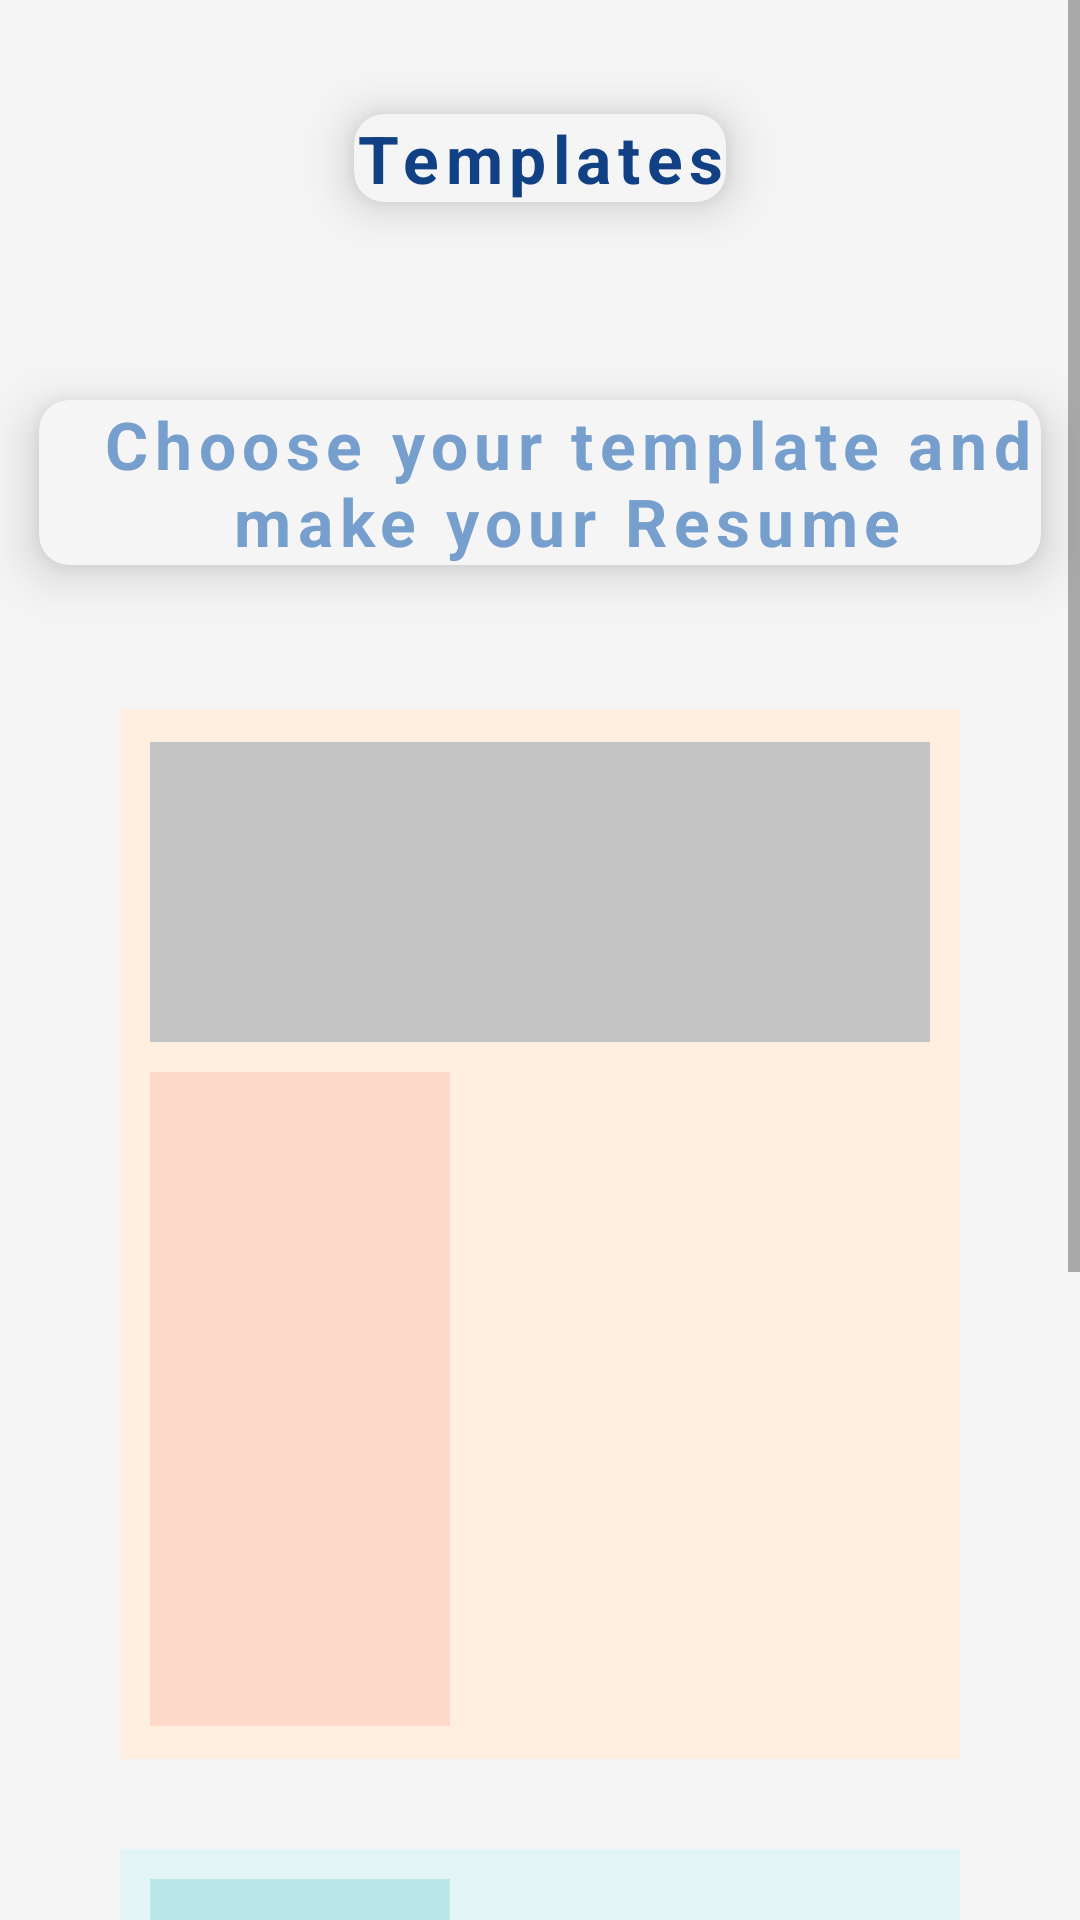

This screen was rendered from an Android layout file. Write that file and the resources it references.
<!-- AndroidManifest.xml: application theme Theme.ResumeMaker -->
<!-- res/layout/activity_eighth.xml -->
<?xml version="1.0" encoding="utf-8"?>
<ScrollView xmlns:android="http://schemas.android.com/apk/res/android"
    xmlns:app="http://schemas.android.com/apk/res-auto"
    xmlns:tools="http://schemas.android.com/tools"
    android:layout_width="match_parent"
    android:background="#F5F5F5"
    android:layout_height="match_parent"
    android:orientation="vertical"
    android:gravity="center"
    tools:context=".EighthActivity">

    <LinearLayout
        android:layout_width="match_parent"
        android:layout_height="match_parent"
        android:gravity="center"
        android:orientation="vertical">

    <androidx.cardview.widget.CardView
            android:layout_width="wrap_content"
            android:layout_height="wrap_content"
            app:cardUseCompatPadding="true"
            app:cardCornerRadius="10dp"
            android:layout_marginTop="20dp"
            android:layout_marginBottom="30dp"
            app:cardBackgroundColor="#F5F5F5"
            app:cardElevation="10dp">

    <TextView
        android:layout_width="wrap_content"
        android:layout_height="wrap_content"
        android:gravity="center"
        android:textColor="#114084"
        android:text="Templates"
        android:textSize="22dp"
        android:letterSpacing="0.1"
        android:textStyle="bold" />
    </androidx.cardview.widget.CardView>
        <androidx.cardview.widget.CardView
            android:layout_width="wrap_content"
            android:layout_height="wrap_content"
            app:cardUseCompatPadding="true"
            app:cardCornerRadius="10dp"
            android:layout_marginBottom="30dp"
            app:cardBackgroundColor="#F5F5F5"
            app:cardElevation="10dp">
    <TextView
        android:layout_width="352dp"
        android:layout_height="wrap_content"
        android:gravity="center"
        android:letterSpacing="0.1"
        android:text="Choose your template and make your Resume"
        android:textColor="#769FCD"
        android:textSize="22dp"
        android:textStyle="bold" />
    </androidx.cardview.widget.CardView>
    <LinearLayout
        android:id="@+id/template1"
        android:layout_width="match_parent"
        android:layout_height="wrap_content"
        android:orientation="vertical"
        android:gravity="center">

      <LinearLayout
          android:layout_width="280dp"
          android:background="#FFEFE0"
          android:gravity="center"
          android:orientation="vertical"
          android:layout_height="350dp">


          <LinearLayout
              android:layout_width="260dp"
              android:background="#C5C5C5"
              android:layout_height="100dp"
              android:gravity="center">


                  <ImageView
                      android:layout_width="70dp"
                      android:layout_height="70dp"
                      android:layout_marginLeft="5dp"
                      android:layout_marginTop="5dp"
                      android:layout_marginRight="160dp"
                      android:scaleType="centerInside"
                      android:src="@drawable/profile" />

          </LinearLayout>

          <LinearLayout
              android:layout_width="100dp"
              android:layout_height="218dp"
              android:layout_marginTop="10dp"
              android:layout_marginRight="80dp"
              android:background="#FED9CA">

          </LinearLayout>

      </LinearLayout>

    </LinearLayout>

    <LinearLayout
        android:id="@+id/template2"
        android:layout_width="match_parent"
        android:layout_height="wrap_content"
        android:layout_marginTop="30dp"
        android:gravity="center">

        <LinearLayout
            android:layout_width="280dp"
            android:background="#E3F6F5"
            android:gravity="center"
            android:orientation="vertical"
            android:layout_height="350dp">

            <LinearLayout
                android:layout_width="100dp"
                android:layout_height="310dp"
                android:layout_marginBottom="20dp"
                android:layout_marginRight="80dp"
                android:gravity="center"
                android:background="@drawable/design">

                <androidx.cardview.widget.CardView
                    android:layout_width="80dp"
                    android:layout_height="80dp"
                    android:layout_marginBottom="100dp"
                    android:elevation="10dp"
                    app:cardCornerRadius="200dp">

                <ImageView
                    android:layout_width="70dp"
                    android:layout_height="70dp"
                    android:layout_marginLeft="5dp"
                    android:layout_marginTop="5dp"
                    android:scaleType="centerInside"
                    android:layout_marginBottom="100dp"
                    android:src="@drawable/user" />

                </androidx.cardview.widget.CardView>
            </LinearLayout>

        </LinearLayout>

    </LinearLayout>

    </LinearLayout>
</ScrollView>
<!-- resources referenced by this layout -->
<resources>
  <!-- drawable design (drawable) -->
  <?xml version="1.0" encoding="utf-8"?>
  <shape xmlns:android="http://schemas.android.com/apk/res/android">
  
      <corners android:bottomLeftRadius="350dp"
               android:bottomRightRadius="350dp" />
      <solid android:color="#BAE8E8"/>
  
  </shape>
  <style name="Theme.ResumeMaker" parent="Theme.MaterialComponents.DayNight.NoActionBar">
          
          <item name="colorPrimary">@color/purple_500</item>
          <item name="colorPrimaryVariant">@color/purple_700</item>
          <item name="colorOnPrimary">@color/white</item>
          
          <item name="colorSecondary">@color/teal_200</item>
          <item name="colorSecondaryVariant">@color/teal_700</item>
          <item name="colorOnSecondary">@color/black</item>
          
          <item name="android:statusBarColor">?attr/colorPrimaryVariant</item>
          
      </style>
  <!-- not gathered from this repository: default colours our renderer supplied (Android Studio template values) -->
  <color name="purple_500">#FF6200EE</color>
  <color name="purple_700">#FF3700B3</color>
  <color name="teal_200">#FF03DAC5</color>
  <color name="teal_700">#FF018786</color>
  <color name="black">#FF000000</color>
  <color name="white">#FFFFFFFF</color>
</resources>
